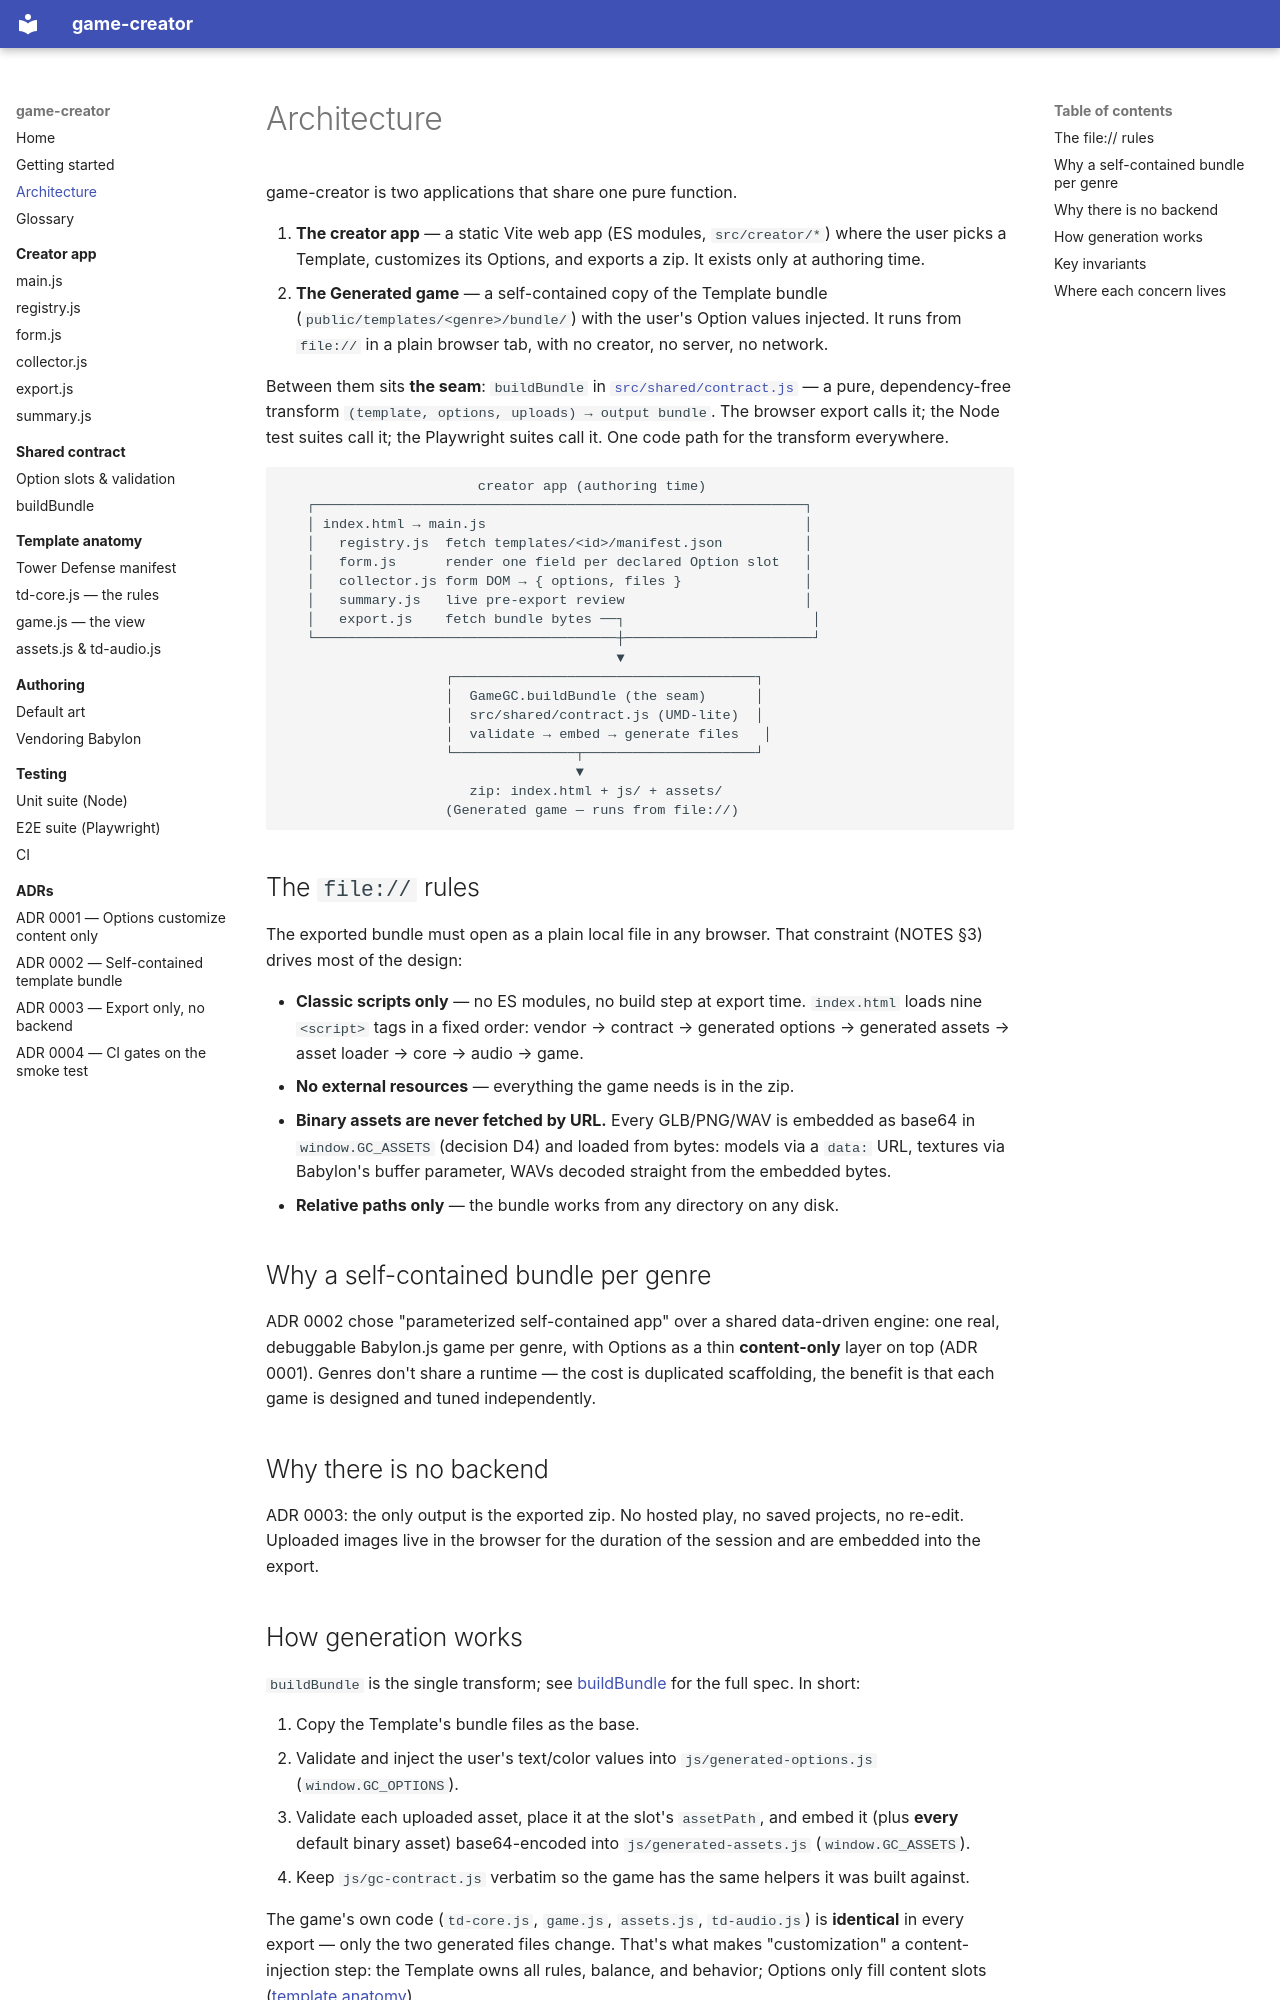

repository: kjenney/game-creator · page: architecture/index.html · generator: mkdocs

# Architecture

game-creator is two applications that share one pure function.

1. **The creator app** — a static Vite web app (ES modules, `src/creator/*`)
   where the user picks a Template, customizes its Options, and exports a zip.
   It exists only at authoring time.
2. **The Generated game** — a self-contained copy of the Template bundle
   (`public/templates/<genre>/bundle/`) with the user's Option values
   injected. It runs from `file://` in a plain browser tab, with no creator,
   no server, no network.

Between them sits **the seam**: `buildBundle` in
[`src/shared/contract.js`](contract/index.md) — a pure, dependency-free
transform `(template, options, uploads) → output bundle`. The browser export
calls it; the Node test suites call it; the Playwright suites call it. One
code path for the transform everywhere.

```
                        creator app (authoring time)
   ┌────────────────────────────────────────────────────────────┐
   │ index.html → main.js                                       │
   │   registry.js  fetch templates/<id>/manifest.json          │
   │   form.js      render one field per declared Option slot   │
   │   collector.js form DOM → { options, files }               │
   │   summary.js   live pre-export review                      │
   │   export.js    fetch bundle bytes ──┐                       │
   └─────────────────────────────────────┼───────────────────────┘
                                         ▼
                    ┌─────────────────────────────────────┐
                    │  GameGC.buildBundle (the seam)      │
                    │  src/shared/contract.js (UMD-lite)  │
                    │  validate → embed → generate files   │
                    └───────────────┬─────────────────────┘
                                    ▼
                       zip: index.html + js/ + assets/
                    (Generated game — runs from file://)
```

## The `file://` rules

The exported bundle must open as a plain local file in any browser. That
constraint (NOTES §3) drives most of the design:

- **Classic scripts only** — no ES modules, no build step at export time.
  `index.html` loads nine `<script>` tags in a fixed order:
  vendor → contract → generated options → generated assets → asset loader →
  core → audio → game.
- **No external resources** — everything the game needs is in the zip.
- **Binary assets are never fetched by URL.** Every GLB/PNG/WAV is embedded
  as base64 in `window.GC_ASSETS` (decision D4) and loaded from bytes:
  models via a `data:` URL, textures via Babylon's buffer parameter, WAVs
  decoded straight from the embedded bytes.
- **Relative paths only** — the bundle works from any directory on any disk.

## Why a self-contained bundle per genre

ADR 0002 chose "parameterized self-contained app" over a shared data-driven
engine: one real, debuggable Babylon.js game per genre, with Options as a
thin **content-only** layer on top (ADR 0001). Genres don't share a runtime —
the cost is duplicated scaffolding, the benefit is that each game is designed
and tuned independently.

## Why there is no backend

ADR 0003: the only output is the exported zip. No hosted play, no saved
projects, no re-edit. Uploaded images live in the browser for the duration of
the session and are embedded into the export.
